3-way image classification set "images" from GitHub (AI-Green-Engineering/ringvorlesung-waelzlager); label vocabulary: baseline, inner race fault, outer race fault.

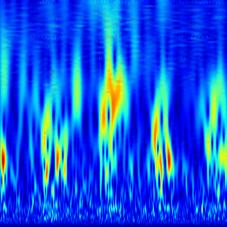
Label: outer race fault

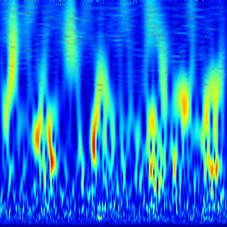
Label: outer race fault

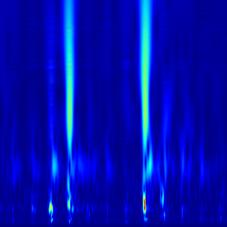
Label: inner race fault

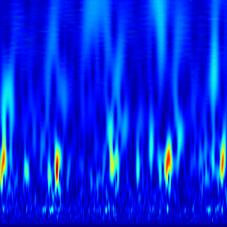
Label: outer race fault

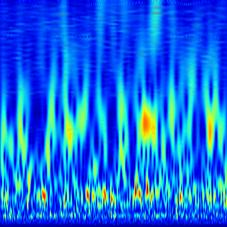
Label: baseline

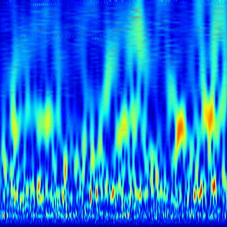
Label: baseline
